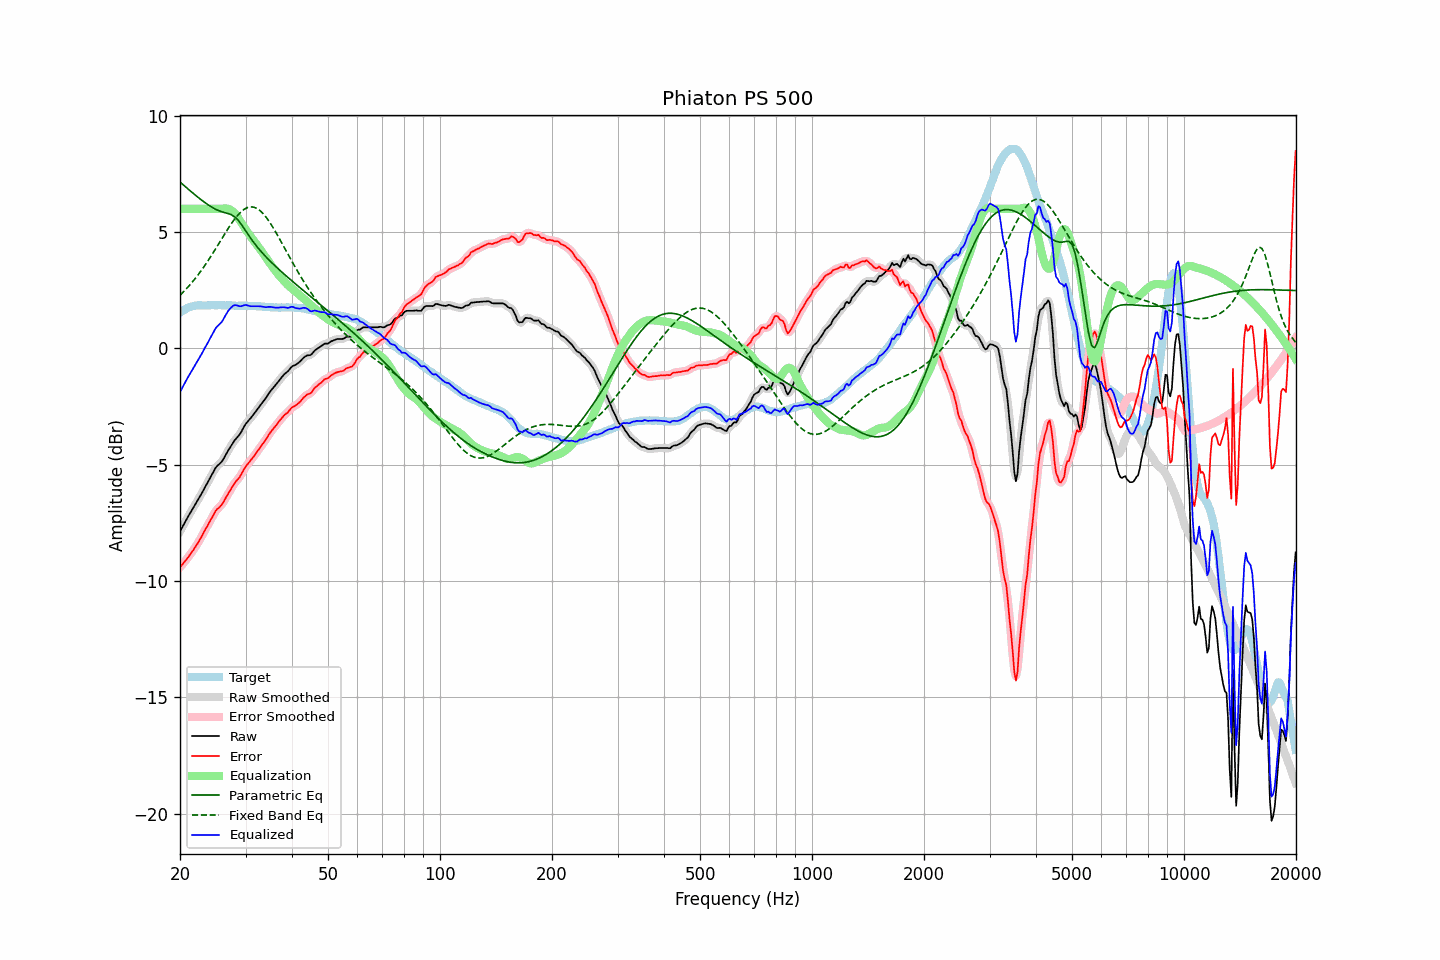

Data behind this chart, as committed beside it:
frequency, raw, error, smoothed, error_smoothed, equalization, parametric_eq, fixed_band_eq, equalized_raw, equalized_smoothed, target
20.00, -7.87, -9.41, -7.87, -9.41, 6.00, 7.16, 2.28, -1.87, -1.87, 1.54
20.20, -7.74, -9.33, -7.74, -9.33, 6.00, 7.09, 2.35, -1.74, -1.74, 1.59
20.40, -7.61, -9.25, -7.61, -9.25, 6.00, 7.03, 2.42, -1.61, -1.61, 1.64
20.61, -7.49, -9.15, -7.49, -9.16, 6.00, 6.97, 2.49, -1.49, -1.49, 1.67
20.81, -7.36, -9.08, -7.36, -9.08, 6.00, 6.91, 2.57, -1.36, -1.36, 1.72
21.02, -7.23, -8.99, -7.24, -8.99, 6.00, 6.85, 2.64, -1.23, -1.24, 1.76
21.23, -7.11, -8.89, -7.12, -8.90, 6.00, 6.79, 2.72, -1.11, -1.12, 1.78
21.44, -7.00, -8.80, -7.00, -8.80, 6.00, 6.74, 2.80, -1.00, -1.00, 1.80
21.66, -6.88, -8.70, -6.89, -8.70, 6.00, 6.68, 2.88, -0.88, -0.89, 1.82
21.87, -6.77, -8.60, -6.77, -8.60, 6.00, 6.62, 2.97, -0.77, -0.77, 1.83
22.09, -6.65, -8.50, -6.65, -8.49, 6.00, 6.56, 3.05, -0.65, -0.65, 1.84
22.31, -6.53, -8.39, -6.53, -8.38, 6.00, 6.51, 3.14, -0.53, -0.53, 1.85
22.54, -6.42, -8.27, -6.41, -8.27, 6.00, 6.45, 3.23, -0.42, -0.41, 1.85
22.76, -6.29, -8.14, -6.29, -8.14, 6.00, 6.40, 3.33, -0.29, -0.29, 1.85
22.99, -6.17, -8.02, -6.17, -8.01, 6.00, 6.35, 3.42, -0.17, -0.17, 1.84
23.22, -6.04, -7.88, -6.04, -7.89, 6.00, 6.30, 3.52, -0.04, -0.04, 1.84
23.45, -5.91, -7.75, -5.92, -7.76, 6.00, 6.24, 3.62, 0.09, 0.08, 1.84
23.69, -5.80, -7.64, -5.79, -7.63, 6.00, 6.20, 3.73, 0.20, 0.21, 1.85
23.92, -5.66, -7.51, -5.66, -7.52, 6.00, 6.15, 3.83, 0.34, 0.34, 1.85
24.16, -5.53, -7.39, -5.54, -7.40, 6.00, 6.11, 3.94, 0.47, 0.46, 1.86
24.40, -5.41, -7.28, -5.40, -7.27, 6.00, 6.06, 4.04, 0.59, 0.60, 1.87
24.65, -5.28, -7.14, -5.28, -7.14, 6.00, 6.03, 4.15, 0.72, 0.72, 1.86
24.89, -5.15, -7.01, -5.16, -7.02, 6.00, 5.99, 4.27, 0.85, 0.84, 1.86
25.14, -5.06, -6.92, -5.07, -6.93, 6.00, 5.96, 4.38, 0.94, 0.93, 1.85
25.39, -5.00, -6.87, -5.00, -6.86, 6.00, 5.93, 4.49, 1.00, 1.00, 1.86
25.65, -4.93, -6.80, -4.93, -6.79, 6.00, 5.90, 4.60, 1.07, 1.07, 1.86
25.91, -4.86, -6.72, -4.86, -6.71, 6.01, 5.88, 4.72, 1.14, 1.15, 1.85
26.16, -4.76, -6.61, -4.76, -6.61, 6.02, 5.86, 4.83, 1.25, 1.26, 1.85
26.43, -4.64, -6.48, -4.64, -6.49, 6.02, 5.84, 4.94, 1.38, 1.38, 1.85
26.69, -4.51, -6.36, -4.51, -6.36, 6.01, 5.82, 5.05, 1.50, 1.50, 1.85
26.96, -4.38, -6.24, -4.39, -6.24, 6.00, 5.80, 5.16, 1.61, 1.61, 1.86
27.23, -4.27, -6.13, -4.27, -6.13, 5.97, 5.77, 5.27, 1.70, 1.70, 1.86
27.50, -4.16, -6.02, -4.16, -6.01, 5.93, 5.75, 5.37, 1.77, 1.77, 1.85
27.77, -4.05, -5.89, -4.05, -5.90, 5.88, 5.70, 5.47, 1.83, 1.83, 1.84
28.05, -3.95, -5.79, -3.96, -5.80, 5.81, 5.66, 5.56, 1.86, 1.86, 1.84
28.33, -3.87, -5.70, -3.87, -5.71, 5.73, 5.59, 5.65, 1.86, 1.86, 1.83
28.62, -3.79, -5.62, -3.79, -5.62, 5.63, 5.52, 5.73, 1.84, 1.84, 1.83
28.90, -3.71, -5.55, -3.71, -5.54, 5.53, 5.44, 5.81, 1.81, 1.82, 1.84
29.19, -3.60, -5.43, -3.60, -5.43, 5.41, 5.35, 5.88, 1.81, 1.82, 1.82
29.48, -3.47, -5.32, -3.47, -5.31, 5.30, 5.24, 5.93, 1.83, 1.83, 1.84
29.78, -3.34, -5.18, -3.35, -5.19, 5.20, 5.14, 5.99, 1.86, 1.85, 1.83
30.08, -3.24, -5.07, -3.24, -5.08, 5.10, 5.04, 6.02, 1.87, 1.86, 1.84
30.38, -3.15, -4.98, -3.15, -4.98, 5.00, 4.93, 6.06, 1.85, 1.85, 1.83
30.68, -3.07, -4.90, -3.07, -4.90, 4.90, 4.83, 6.07, 1.83, 1.83, 1.83
30.99, -2.99, -4.82, -2.99, -4.81, 4.81, 4.73, 6.09, 1.81, 1.82, 1.82
31.30, -2.90, -4.73, -2.90, -4.73, 4.71, 4.63, 6.08, 1.81, 1.81, 1.82
31.61, -2.81, -4.63, -2.82, -4.63, 4.63, 4.54, 6.07, 1.81, 1.81, 1.82
31.93, -2.72, -4.54, -2.72, -4.54, 4.54, 4.45, 6.04, 1.81, 1.81, 1.82
32.24, -2.63, -4.44, -2.63, -4.44, 4.44, 4.36, 6.01, 1.81, 1.81, 1.80
32.57, -2.53, -4.35, -2.54, -4.34, 4.35, 4.28, 5.96, 1.81, 1.81, 1.81
32.89, -2.44, -4.25, -2.44, -4.25, 4.25, 4.20, 5.91, 1.81, 1.81, 1.81
33.22, -2.35, -4.15, -2.35, -4.15, 4.15, 4.12, 5.84, 1.80, 1.80, 1.80
33.55, -2.26, -4.06, -2.26, -4.06, 4.05, 4.05, 5.77, 1.79, 1.78, 1.79
33.89, -2.17, -3.95, -2.17, -3.96, 3.95, 3.97, 5.69, 1.77, 1.78, 1.78
34.23, -2.07, -3.86, -2.07, -3.85, 3.85, 3.90, 5.60, 1.77, 1.78, 1.79
34.57, -1.96, -3.74, -1.97, -3.74, 3.75, 3.83, 5.50, 1.79, 1.78, 1.77
34.92, -1.86, -3.64, -1.87, -3.64, 3.65, 3.76, 5.40, 1.79, 1.78, 1.77
35.27, -1.77, -3.54, -1.78, -3.54, 3.55, 3.69, 5.29, 1.78, 1.78, 1.77
35.62, -1.69, -3.46, -1.69, -3.46, 3.46, 3.62, 5.18, 1.77, 1.77, 1.76
35.97, -1.61, -3.37, -1.61, -3.37, 3.37, 3.56, 5.07, 1.75, 1.76, 1.76
... 635 more rows
